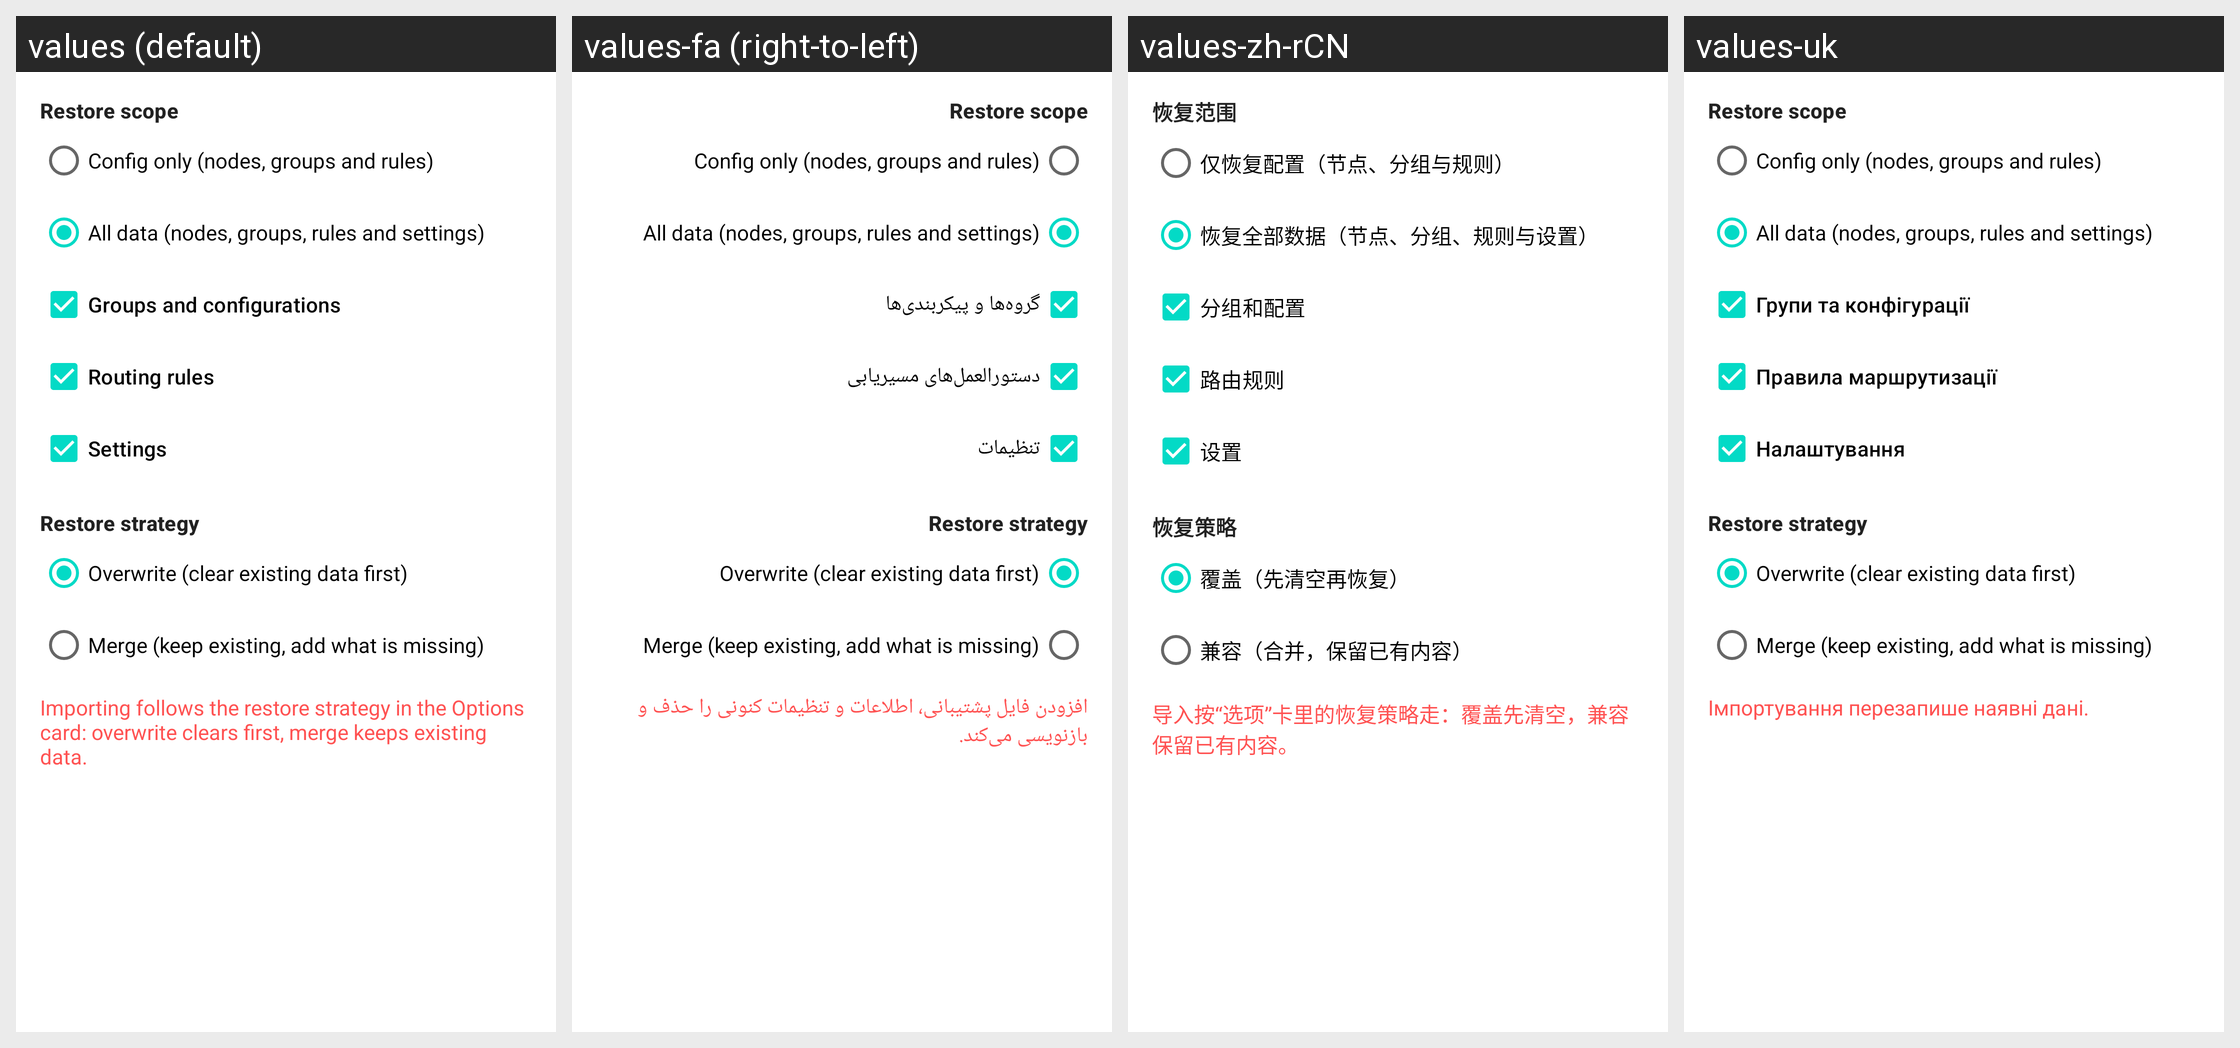

Here is an Android app screen in its default locale and in the app's own translations. Write out the translated-string differences for the strings that appear on this screen.
Android screen res/layout/layout_import.xml rendered under 4 locales, left to right: values (default), values-fa (right-to-left), values-zh-rCN, values-uk. Device: Nexus 5 (rendered at 1080×1920; each locale shown at half size, 540×960, under a caption strip naming it); theme Theme.Start.
Other locales in the repository, not shown: values-ar, values-be, values-de, values-es, values-fr, values-in, values-ja, values-ko, values-nb-rNO, values-pt-rBR, values-ru, values-tr, values-zh-rHK, values-zh-rTW.
Strings drawn on this screen, with the default value and each locale's value (text and hints the layout hard-codes, and strings that could not be matched under every locale, appear in the picture but are not listed):

restore_scope_title
  values: Restore scope
  values-fa: Restore scope  [not translated; the default value is used]
  values-zh-rCN: 恢复范围
  values-uk: Restore scope  [not translated; the default value is used]

restore_scope_config_only
  values: Config only (nodes, groups and rules)
  values-fa: Config only (nodes, groups and rules)  [not translated; the default value is used]
  values-zh-rCN: 仅恢复配置（节点、分组与规则）
  values-uk: Config only (nodes, groups and rules)  [not translated; the default value is used]

restore_scope_all
  values: All data (nodes, groups, rules and settings)
  values-fa: All data (nodes, groups, rules and settings)  [not translated; the default value is used]
  values-zh-rCN: 恢复全部数据（节点、分组、规则与设置）
  values-uk: All data (nodes, groups, rules and settings)  [not translated; the default value is used]

backup_groups_and_configurations
  values: Groups and configurations
  values-fa: گروه‌ها و پیکربندی‌ها
  values-zh-rCN: 分组和配置
  values-uk: Групи та конфігурації

backup_rules
  values: Routing rules
  values-fa: دستورالعمل‌های مسیریابی
  values-zh-rCN: 路由规则
  values-uk: Правила маршрутизації

settings
  values: Settings
  values-fa: تنظیمات
  values-zh-rCN: 设置
  values-uk: Налаштування

restore_strategy_title
  values: Restore strategy
  values-fa: Restore strategy  [not translated; the default value is used]
  values-zh-rCN: 恢复策略
  values-uk: Restore strategy  [not translated; the default value is used]

restore_strategy_overwrite
  values: Overwrite (clear existing data first)
  values-fa: Overwrite (clear existing data first)  [not translated; the default value is used]
  values-zh-rCN: 覆盖（先清空再恢复）
  values-uk: Overwrite (clear existing data first)  [not translated; the default value is used]

restore_strategy_merge
  values: Merge (keep existing, add what is missing)
  values-fa: Merge (keep existing, add what is missing)  [not translated; the default value is used]
  values-zh-rCN: 兼容（合并，保留已有内容）
  values-uk: Merge (keep existing, add what is missing)  [not translated; the default value is used]

backup_import_summary
  values: Importing follows the restore strategy in the Options card: overwrite clears first, merge keeps existing data.
  values-fa: افزودن فایل پشتیبانی، اطلاعات و تنظیمات کنونی را حذف و بازنویسی می‌کند.
  values-zh-rCN: 导入按“选项”卡里的恢复策略走：覆盖先清空，兼容保留已有内容。
  values-uk: Імпортування перезапише наявні дані.
